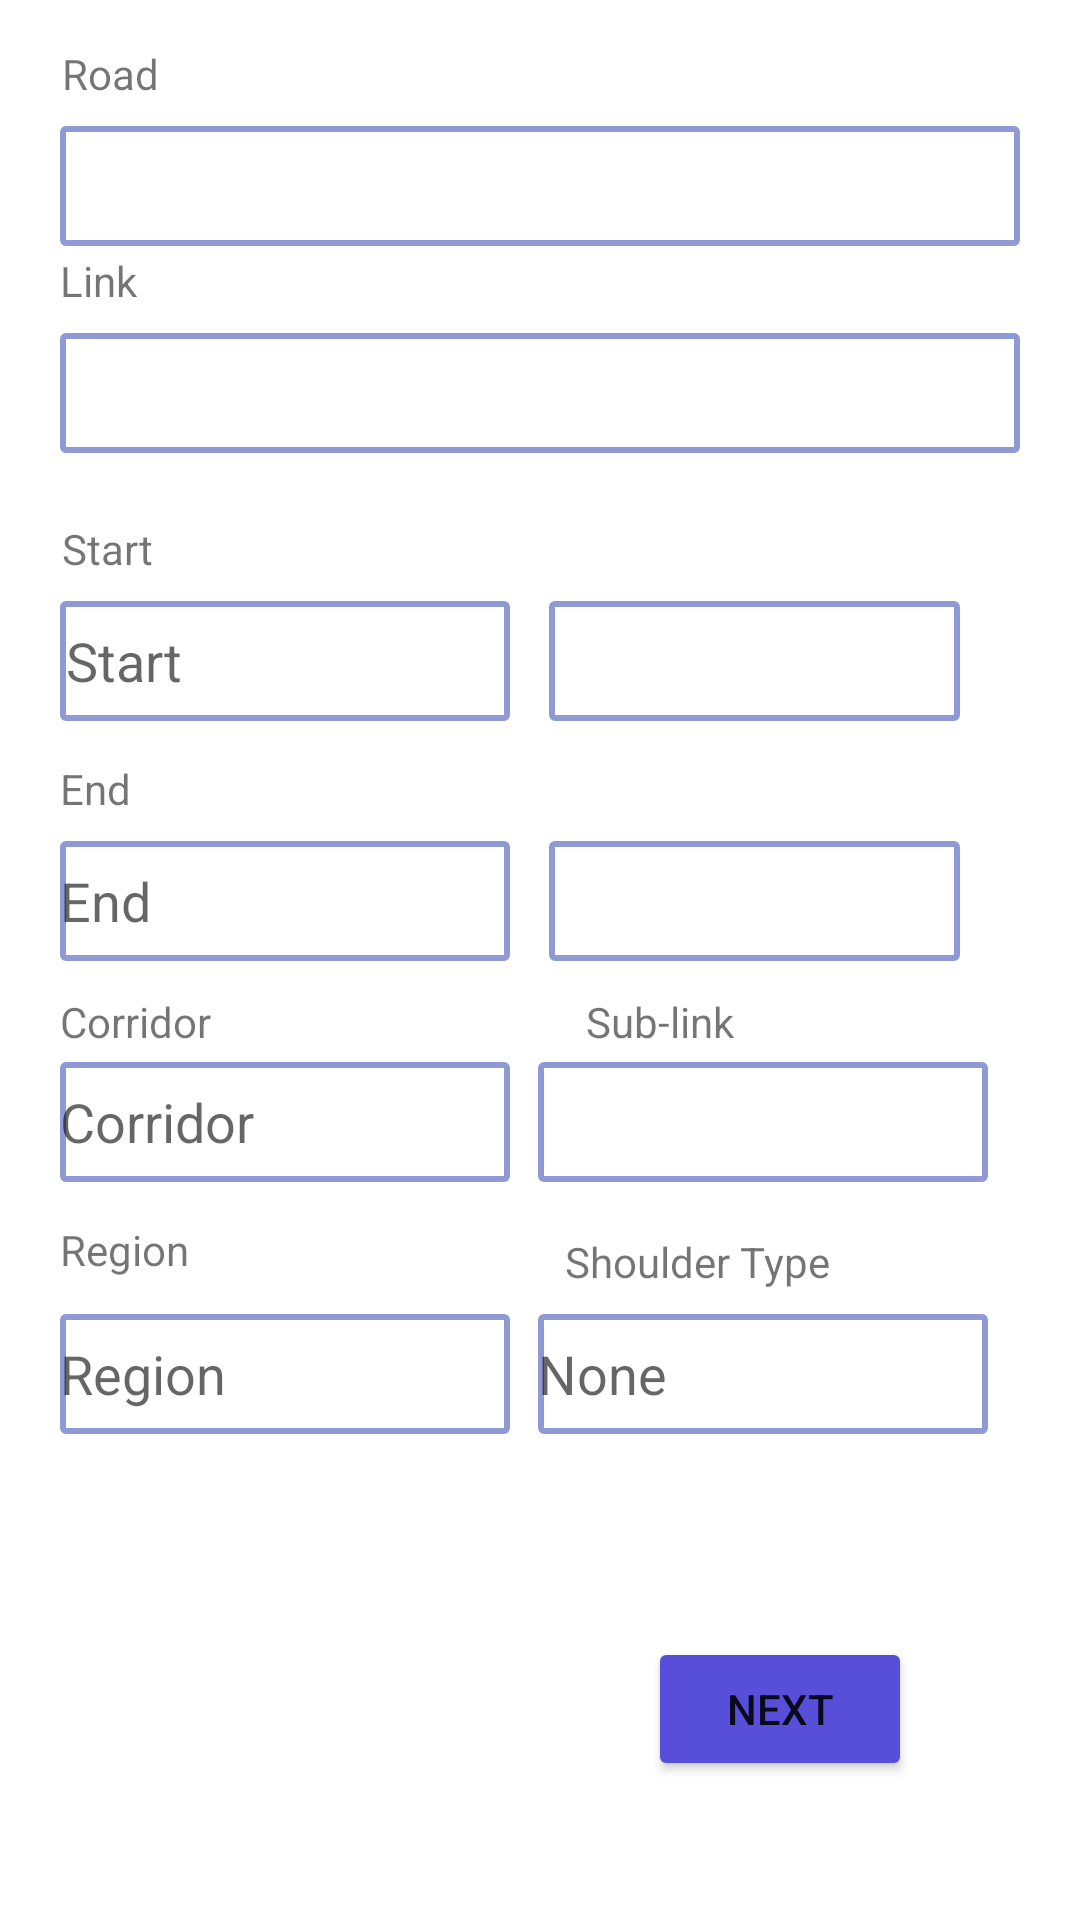

The Android layout XML behind this screen, and the referenced resources:
<!-- AndroidManifest.xml: application theme Theme.NetSurvey -->
<!-- res/layout/activity_area_coverage.xml -->
<?xml version="1.0" encoding="utf-8"?>
<androidx.constraintlayout.widget.ConstraintLayout xmlns:android="http://schemas.android.com/apk/res/android"
    xmlns:app="http://schemas.android.com/apk/res-auto"
    xmlns:tools="http://schemas.android.com/tools"
    android:layout_width="match_parent"
    android:layout_height="match_parent"
    android:paddingHorizontal="20dp"
    tools:context=".AreaCoverage">

    <TextView
        android:id="@+id/textView2"
        android:layout_width="wrap_content"
        android:layout_height="wrap_content"
        android:layout_marginBottom="8dp"
        android:text="@string/text_road"
        app:layout_constraintBottom_toTopOf="@+id/editTextNumber2"
        app:layout_constraintEnd_toEndOf="parent"
        app:layout_constraintHorizontal_bias="0.002"
        app:layout_constraintStart_toStartOf="parent"
        app:layout_constraintTop_toTopOf="parent"
        app:layout_constraintVertical_bias="1.0" />

    <EditText
        android:id="@+id/editTextNumber2"
        android:layout_width="match_parent"
        android:layout_height="40dp"
        android:background="@drawable/border"
        android:ems="10"
        android:inputType="number"
        app:layout_constraintBottom_toBottomOf="parent"
        app:layout_constraintEnd_toEndOf="parent"
        app:layout_constraintHorizontal_bias="0.0"
        app:layout_constraintStart_toStartOf="parent"
        app:layout_constraintTop_toTopOf="parent"
        app:layout_constraintVertical_bias="0.07" />

    <EditText
        android:id="@+id/editTextNumber"
        android:layout_width="match_parent"
        android:layout_height="40dp"
        android:background="@drawable/border"
        android:ems="10"
        android:inputType="number"
        app:layout_constraintBottom_toBottomOf="parent"
        app:layout_constraintEnd_toEndOf="parent"
        app:layout_constraintHorizontal_bias="0.0"
        app:layout_constraintStart_toStartOf="parent"
        app:layout_constraintTop_toTopOf="parent"
        app:layout_constraintVertical_bias="0.185" />

    <TextView
        android:id="@+id/textView"
        android:layout_width="wrap_content"
        android:layout_height="wrap_content"
        android:layout_marginBottom="8dp"
        android:text="@string/text_link"
        app:layout_constraintBottom_toTopOf="@+id/editTextNumber"
        app:layout_constraintEnd_toEndOf="parent"
        app:layout_constraintHorizontal_bias="0.0"
        app:layout_constraintStart_toStartOf="parent" />

    <EditText
        android:id="@+id/editTextText"
        android:layout_width="150dp"
        android:layout_height="40dp"
        android:padding="2dp"
        android:background="@drawable/border"
        android:ems="10"
        android:inputType="text"
        android:hint="@string/text_start"
        app:layout_constraintBottom_toBottomOf="parent"
        app:layout_constraintEnd_toEndOf="parent"
        app:layout_constraintHorizontal_bias="0.0"
        app:layout_constraintStart_toStartOf="parent"
        app:layout_constraintTop_toTopOf="parent"
        app:layout_constraintVertical_bias="0.334" />

    <TextView
        android:id="@+id/textView3"
        android:layout_width="wrap_content"
        android:layout_height="wrap_content"
        android:layout_marginBottom="8dp"
        android:text="@string/text_start"
        app:layout_constraintBottom_toTopOf="@+id/editTextText"
        app:layout_constraintEnd_toEndOf="parent"
        app:layout_constraintHorizontal_bias="0.002"
        app:layout_constraintStart_toStartOf="parent" />

    <EditText
        android:id="@+id/editTextNumber5"
        android:layout_width="137dp"
        android:layout_height="40dp"
        android:layout_marginEnd="20dp"
        android:background="@drawable/border"
        android:ems="10"
        android:inputType="number"
        app:layout_constraintBottom_toBottomOf="parent"
        app:layout_constraintEnd_toEndOf="parent"
        app:layout_constraintHorizontal_bias="1.0"
        app:layout_constraintStart_toEndOf="@+id/editTextText"
        app:layout_constraintTop_toTopOf="parent"
        app:layout_constraintVertical_bias="0.334" />

    <EditText
        android:id="@+id/editTextText2"
        android:layout_width="150dp"
        android:layout_height="40dp"
        android:background="@drawable/border"
        android:ems="10"
        android:inputType="text"
        android:hint="@string/text_end"
        app:layout_constraintBottom_toBottomOf="parent"
        app:layout_constraintEnd_toEndOf="parent"
        app:layout_constraintHorizontal_bias="0.0"
        app:layout_constraintStart_toStartOf="parent"
        app:layout_constraintTop_toTopOf="parent"
        app:layout_constraintVertical_bias="0.467" />

    <TextView
        android:id="@+id/textView4"
        android:layout_width="wrap_content"
        android:layout_height="wrap_content"
        android:layout_marginBottom="8dp"
        android:text="@string/text_end"
        app:layout_constraintBottom_toTopOf="@+id/editTextText2"
        app:layout_constraintEnd_toEndOf="parent"
        app:layout_constraintHorizontal_bias="0.0"
        app:layout_constraintStart_toStartOf="parent" />

    <EditText
        android:id="@+id/editTextNumber4"
        android:layout_width="137dp"
        android:layout_height="40dp"
        android:layout_marginEnd="20dp"
        android:background="@drawable/border"
        android:ems="10"
        android:inputType="number"
        app:layout_constraintBottom_toBottomOf="parent"
        app:layout_constraintEnd_toEndOf="parent"
        app:layout_constraintHorizontal_bias="1.0"
        app:layout_constraintStart_toEndOf="@+id/editTextText2"
        app:layout_constraintTop_toTopOf="parent"
        app:layout_constraintVertical_bias="0.467" />

    <EditText
        android:id="@+id/editTextText3"
        android:layout_width="150dp"
        android:layout_height="40dp"
        android:background="@drawable/border"
        android:ems="10"
        android:inputType="text"
        android:hint="@string/text_corridor"
        app:layout_constraintBottom_toBottomOf="parent"
        app:layout_constraintEnd_toEndOf="parent"
        app:layout_constraintHorizontal_bias="0.0"
        app:layout_constraintStart_toStartOf="parent"
        app:layout_constraintTop_toTopOf="parent"
        app:layout_constraintVertical_bias="0.59" />

    <TextView
        android:id="@+id/textView5"
        android:layout_width="wrap_content"
        android:layout_height="wrap_content"
        android:layout_marginBottom="4dp"
        android:text="@string/text_corridor"
        app:layout_constraintBottom_toTopOf="@+id/editTextText3"
        app:layout_constraintEnd_toEndOf="parent"
        app:layout_constraintHorizontal_bias="0.0"
        app:layout_constraintStart_toStartOf="parent" />

    <Spinner
        android:id="@+id/spinner"
        android:layout_width="150dp"
        android:layout_height="40dp"
        android:background="@drawable/border"
        app:layout_constraintBottom_toBottomOf="parent"
        app:layout_constraintEnd_toEndOf="parent"
        app:layout_constraintHorizontal_bias="0.938"
        app:layout_constraintStart_toStartOf="parent"
        app:layout_constraintTop_toTopOf="parent"
        app:layout_constraintVertical_bias="0.59" />

    <TextView
        android:id="@+id/textView9"
        android:layout_width="wrap_content"
        android:layout_height="wrap_content"
        android:layout_marginBottom="4dp"
        android:text="@string/text_subLink"
        app:layout_constraintBottom_toTopOf="@+id/spinner"
        app:layout_constraintEnd_toEndOf="parent"
        app:layout_constraintHorizontal_bias="0.648"
        app:layout_constraintStart_toStartOf="parent" />

    <EditText
        android:id="@+id/editTextText4"
        android:layout_width="150dp"
        android:layout_height="40dp"
        android:background="@drawable/border"
        android:ems="10"
        android:inputType="text"
        android:hint="@string/text_region"
        app:layout_constraintBottom_toBottomOf="parent"
        app:layout_constraintEnd_toEndOf="parent"
        app:layout_constraintHorizontal_bias="0.0"
        app:layout_constraintStart_toStartOf="parent"
        app:layout_constraintTop_toTopOf="parent"
        app:layout_constraintVertical_bias="0.73" />

    <EditText
        android:id="@+id/editTextText5"
        android:layout_width="150dp"
        android:layout_height="40dp"
        android:background="@drawable/border"
        android:ems="10"
        android:hint="@string/none"
        android:inputType="text"
        app:layout_constraintBottom_toBottomOf="parent"
        app:layout_constraintEnd_toEndOf="parent"
        app:layout_constraintHorizontal_bias="0.938"
        app:layout_constraintStart_toStartOf="parent"
        app:layout_constraintTop_toTopOf="parent"
        app:layout_constraintVertical_bias="0.73" />

    <TextView
        android:id="@+id/textView7"
        android:layout_width="wrap_content"
        android:layout_height="wrap_content"
        android:layout_marginBottom="8dp"
        android:text="@string/text_shoulderType"
        app:layout_constraintBottom_toTopOf="@+id/editTextText5"
        app:layout_constraintEnd_toEndOf="parent"
        app:layout_constraintHorizontal_bias="0.726"
        app:layout_constraintStart_toStartOf="parent" />

    <TextView
        android:id="@+id/textView6"
        android:layout_width="wrap_content"
        android:layout_height="wrap_content"
        android:layout_marginBottom="12dp"
        android:text="@string/text_region"
        app:layout_constraintBottom_toTopOf="@+id/editTextText4"
        app:layout_constraintEnd_toEndOf="parent"
        app:layout_constraintHorizontal_bias="0.0"
        app:layout_constraintStart_toStartOf="parent" />

    <Button
        android:id="@+id/button2"
        android:layout_width="wrap_content"
        android:layout_height="wrap_content"
        android:backgroundTint="@color/main"
        android:text="@string/next"
        app:layout_constraintBottom_toBottomOf="parent"
        app:layout_constraintEnd_toEndOf="parent"
        app:layout_constraintHorizontal_bias="0.845"
        app:layout_constraintStart_toStartOf="parent"
        app:layout_constraintTop_toTopOf="parent"
        app:layout_constraintVertical_bias="0.922" />

</androidx.constraintlayout.widget.ConstraintLayout>
<!-- resources referenced by this layout -->
<resources>
  <color name="main">#574EDA</color>
  <!-- drawable border (drawable) -->
  <?xml version="1.0" encoding="utf-8"?>
  <shape xmlns:android="http://schemas.android.com/apk/res/android">
      <stroke android:width="2dp" android:color="@color/secondary"/>
      <corners android:radius="1dp"/>
  </shape>
  <string name="next">Next</string>
  <string name="none">None</string>
  <string name="text_corridor">Corridor</string>
  <string name="text_end">End</string>
  <string name="text_link">Link</string>
  <string name="text_region">Region</string>
  <string name="text_road">Road</string>
  <string name="text_shoulderType">Shoulder Type</string>
  <string name="text_start">Start</string>
  <string name="text_subLink">Sub-link</string>
  <style name="Theme.NetSurvey" parent="Theme.MaterialComponents.DayNight">
          
          
      </style>
  <color name="secondary">#943F51B5</color>
</resources>
